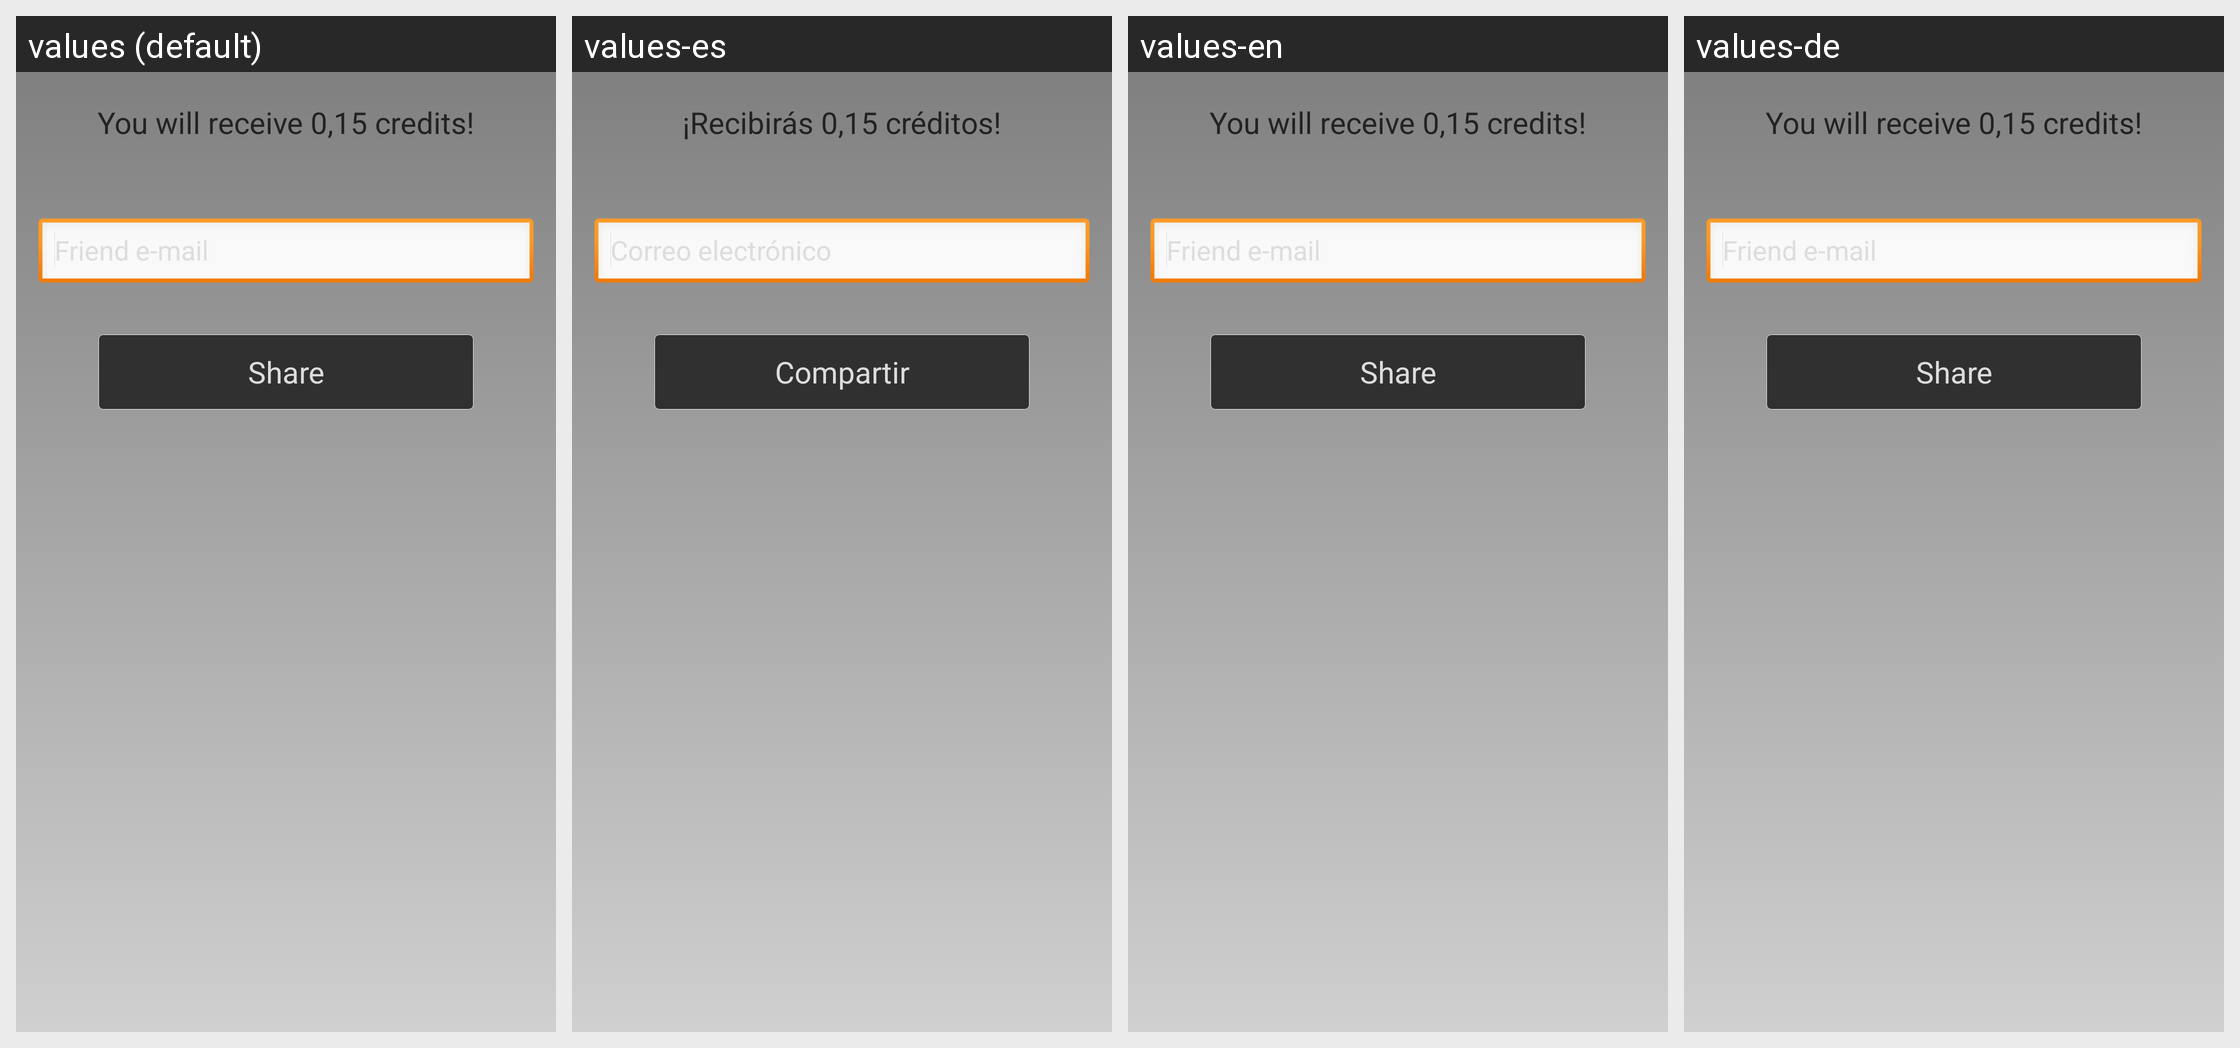

For this localized Android screen grid, give each drawn string resource with its value in every locale shown.
Android screen res/layout/friends_share_dialog.xml rendered under 4 locales, left to right: values (default), values-es, values-en, values-de. Device: Nexus 5 (rendered at 1080×1920; each locale shown at half size, 540×960, under a caption strip naming it); theme android:Theme.NoTitleBar.Fullscreen.
Strings drawn on this screen, with the default value and each locale's value (text and hints the layout hard-codes, and strings that could not be matched under every locale, appear in the picture but are not listed):

receive_friends
  values: You will receive 0,15 credits!
  values-es: ¡Recibirás 0,15 créditos!
  values-en: You will receive 0,15 credits!
  values-de: You will receive 0,15 credits!  [not translated; the default value is used]

share_button
  values: Share
  values-es: Compartir
  values-en: Share
  values-de: Share
